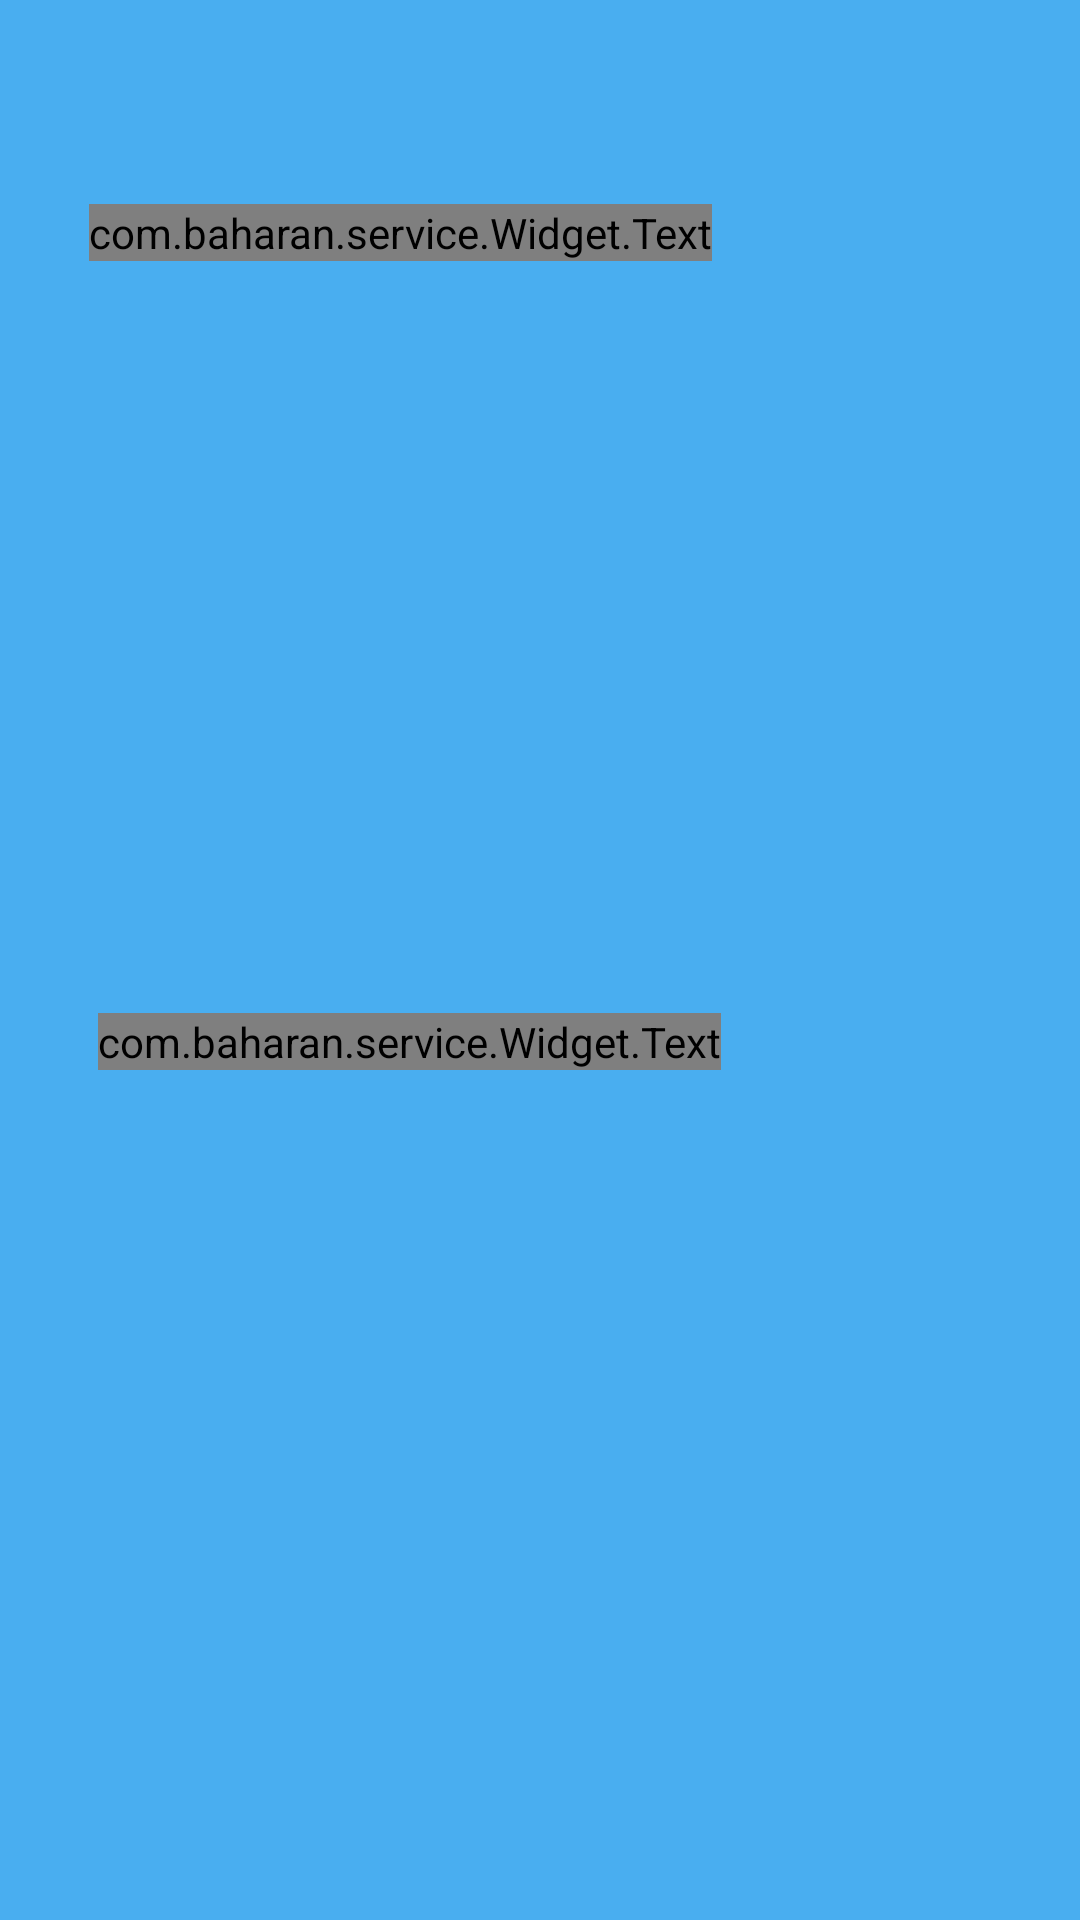

Here is an Android app screen rendered from its layout file. Give the layout XML and the strings, colors and styles it references.
<!-- AndroidManifest.xml: application theme AppTheme -->
<!-- res/layout/header.xml -->
<?xml version="1.0" encoding="utf-8"?>
<android.support.constraint.ConstraintLayout xmlns:android="http://schemas.android.com/apk/res/android"
    xmlns:app="http://schemas.android.com/apk/res-auto"
    android:id="@+id/head"
    android:layout_width="match_parent"
    android:layout_height="200dp"
    android:background="@color/header">

    <android.support.constraint.Guideline
        android:id="@+id/l1"
        android:layout_width="wrap_content"
        android:layout_height="wrap_content"
        android:orientation="vertical"
        app:layout_constraintGuide_percent="0.03" />

    <android.support.constraint.Guideline
        android:id="@+id/l2"
        android:layout_width="wrap_content"
        android:layout_height="wrap_content"
        android:orientation="vertical"
        app:layout_constraintGuide_percent="0.97" />


    <com.baharan.service.Widget.Text
        android:id="@+id/name"
        android:text=""
        android:layout_width="wrap_content"
        android:layout_height="wrap_content"
        android:layout_marginTop="68dp"
        android:layout_marginEnd="12dp"
        android:layout_marginRight="12dp"
        android:gravity="right"
        android:textColor="@color/white"
        android:textSize="@dimen/_16ssp"
        android:textStyle="bold"
        app:layout_constraintEnd_toStartOf="@+id/Imgheader"
        app:layout_constraintTop_toTopOf="parent" />

    <com.baharan.service.Widget.Text
        android:id="@+id/phoneHeader"
        android:text=""
        android:layout_width="wrap_content"
        android:layout_height="wrap_content"
        android:layout_marginStart="8dp"
        android:layout_marginLeft="8dp"
        android:layout_marginTop="8dp"
        android:layout_marginEnd="8dp"
        android:layout_marginRight="8dp"
        android:gravity="right"
        android:textColor="@color/white"
        android:textSize="@dimen/_14ssp"
        android:textStyle="bold"
        app:layout_constraintBottom_toBottomOf="@+id/Imgheader"
        app:layout_constraintEnd_toStartOf="@+id/Imgheader"
        app:layout_constraintHorizontal_bias="0.939"
        app:layout_constraintStart_toStartOf="@+id/l1"
        app:layout_constraintTop_toBottomOf="@+id/name"
        app:layout_constraintVertical_bias="1.0" />

    <ImageView
        android:id="@+id/Imgheader"
        android:layout_width="100dp"
        android:layout_height="100dp"
        android:clickable="true"
        android:src="@drawable/ic_user"
        app:layout_constraintBottom_toBottomOf="parent"
        app:layout_constraintEnd_toStartOf="@+id/l2"
        app:layout_constraintHorizontal_bias="1.0"
        app:layout_constraintStart_toStartOf="@+id/l1"
        app:layout_constraintTop_toTopOf="parent"
        app:layout_constraintVertical_bias="0.475" />

    <android.support.constraint.Guideline
        android:id="@+id/guideline"
        android:layout_width="wrap_content"
        android:layout_height="wrap_content"
        android:foregroundGravity="center"
        android:orientation="horizontal"
        app:layout_constraintGuide_begin="100dp" />

</android.support.constraint.ConstraintLayout>
<!-- resources referenced by this layout -->
<resources>
  <color name="header">#49AEF0</color>
  <color name="white">#FFFDFD</color>
  <style name="AppTheme" parent="Theme.AppCompat.Light.NoActionBar">
          
          <item name="colorPrimary">@color/colorPrimary</item>
          <item name="colorPrimaryDark">#7090fd</item>
          <item name="colorAccent">@color/colorAccent</item>
          <item name="android:textColorHint">@color/colorPrimary</item>
      </style>
  <color name="colorPrimary">#0C86E9</color>
  <color name="colorAccent">#00A5FF</color>
</resources>
